Run: headless pygame with SDL's dummy video driver; simulated clock (each Clock.tick advances the game by its frame time, no real sleeping); random seed 0; keys injected as events and as key.get_pressed() state; mouse plan: one left click at the window centre at the start of phase 2, then a move to the lower-right quarter at the start of phase 3; restart key SPACE tapped at the start of phases 3 and 4.
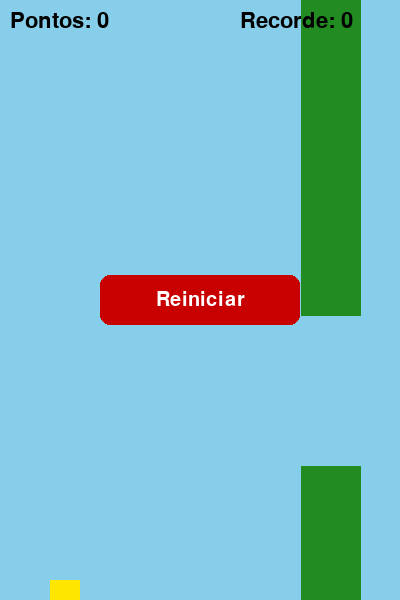
Frame 1 of 4 · flips 1–60 · no input
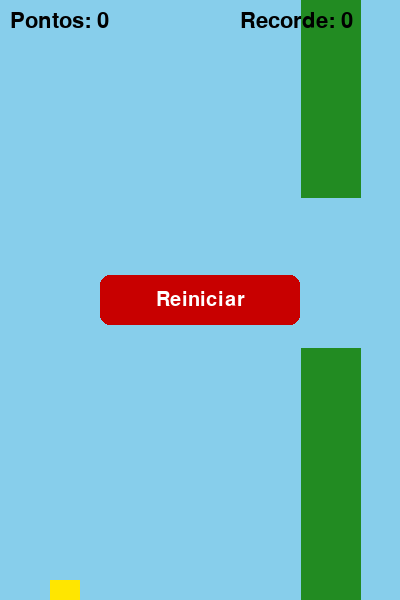
Frame 2 of 4 · flips 61–180 · clicked the window centre · tapped SPACE, RETURN · held RIGHT (→), D
Frame 3 of 4 · flips 181–300 · moved the mouse to the lower-right quarter · tapped SPACE · held DOWN (↓), S · screen unchanged from frame 2, image omitted
Frame 4 of 4 · flips 301–420 · tapped SPACE · held LEFT (←), A, UP (↑), W · screen unchanged from frame 3, image omitted

The pygame program that drew these frames:

import pygame
import sys
import random

# inicializa o pygame
pygame.init()

# Definindo o tamanho da janela
WIDTH, HEIGHT = 400, 600
screen = pygame.display.set_mode((WIDTH, HEIGHT))

# Nome da janela
pygame.display.set_caption('Flappy Bird ORT')

# Relógio para controlar o FPS do jogo
clock = pygame.time.Clock()

# Propriedades do personagem
posicao_inicial_x = 50
posicao_inicial_y = 300

posicao_x = posicao_inicial_x
posicao_y = posicao_inicial_y
tamanho = 30
velocidade = 0
gravidade = 0.5
pulo = -8

# Propriedades do cano
cano_largura = 60
cano_distancia = 150
cano_velocidade = 3
canos = []

# Propriedades do jogo
game_over = False
placar = 0
recorde = 0

fonte_placar = pygame.font.SysFont('Arial', 32)

# Funcao para criar um novo cano
def criar_cano():
    cano_superior = random.randint(100, 350) # Ajustado para o cano de baixo não sumir no chão
    cano_inferior = cano_superior + cano_distancia

    return {
        'x': WIDTH,
        'cano_superior': cano_superior,
        'cano_inferior': cano_inferior,
        'passou': False
    }

# Cria apenas um cano antes Loop principal
canos.append(criar_cano())

# Parametros do botão reiniciar
fonte_botao = pygame.font.SysFont('Arial', 30)
botao_desenho = pygame.Rect(WIDTH // 2 - 100, HEIGHT // 2 - 25, 200, 50) # Ajustado o tamanho para ficar centralizado e bonito
botao_texto = fonte_botao.render('Reiniciar', True, (255, 255, 255))
botao_rect = botao_texto.get_rect(center=botao_desenho.center)

def resetar_jogo():
    global placar, game_over, posicao_x, posicao_y, velocidade
    canos.clear()
    canos.append(criar_cano())
    velocidade = 0
    game_over = False
    posicao_x = posicao_inicial_x
    posicao_y = posicao_inicial_y
    placar = 0

# Game Loop
while True:
    # 1. Eventos
    for event in pygame.event.get():
        if event.type == pygame.QUIT:
            pygame.quit()
            sys.exit()
        
        # Só permite pular se o jogo NÃO estiver em Game Over
        if not game_over:
            if event.type == pygame.KEYDOWN and event.key == pygame.K_SPACE:
                velocidade = pulo
            if event.type == pygame.MOUSEBUTTONDOWN and event.button == 1:
                velocidade = pulo
        else:
            # Se estiver em Game Over, o clique serve APENAS para o botão
            if event.type == pygame.MOUSEBUTTONDOWN and event.button == 1:
                if botao_desenho.collidepoint(event.pos):
                    resetar_jogo()
    
    if not game_over:
        # 2. Controle de estados
        # Fisica do passaro
        velocidade += gravidade
        posicao_y += velocidade

        # Controle do cano
        for cano in canos:
            cano['x'] -= cano_velocidade

            # Controle Placar
            if not cano['passou'] and cano['x'] + cano_largura < posicao_x:
                placar += 1
                cano['passou'] = True
                if placar > recorde: # Atualiza o recorde em tempo real
                    recorde = placar

        # Adiciona novos canos
        if len(canos) > 0 and canos[-1]['x'] < WIDTH - 200:
            canos.append(criar_cano())
        
        # Remove os canos que já sairam da tela
        if len(canos) > 0 and canos[0]['x'] < -cano_largura:
            canos.pop(0)

        # Condição de derrota: Bateu no teto ou no chão
        if posicao_y <= 0 or posicao_y + tamanho > HEIGHT:
            game_over = True 

    # 3. Desenhos (Deixados fora do "if not game_over" para a tela não congelar ou sumir no game over)
    screen.fill((135, 206, 235))
    
    # Desenho o passaro
    passaro = pygame.Rect(posicao_x, posicao_y, tamanho, tamanho)
    pygame.draw.rect(screen, (255, 230, 0), passaro)

    # Desenho do cano
    for cano in canos:
        cano_superior = pygame.Rect(cano['x'], 0, cano_largura, cano['cano_superior'])
        pygame.draw.rect(screen, (34, 139, 34), cano_superior)

        cano_inferior = pygame.Rect(cano['x'], cano['cano_inferior'], cano_largura, HEIGHT - cano['cano_inferior'])
        pygame.draw.rect(screen, (34, 139, 34), cano_inferior)

        # Colisão com o cano
        if passaro.colliderect(cano_superior) or passaro.colliderect(cano_inferior):
            game_over = True
    
    # Desenhando o placar
    placar_texto = fonte_placar.render(f'Pontos: {placar}', True, (0, 0, 0))
    screen.blit(placar_texto, (10, 10))

    recorde_texto = fonte_placar.render(f'Recorde: {recorde}', True, (0, 0, 0))
    screen.blit(recorde_texto, (WIDTH - 160, 10))

    if game_over:
        # Desenha o retângulo maior de fundo e depois o texto centralizado nele
        pygame.draw.rect(screen, (200, 0, 0), botao_desenho, border_radius=10)  
        screen.blit(botao_texto, botao_rect)

    # 4. Atualização da tela
    pygame.display.flip() 
    clock.tick(60)
